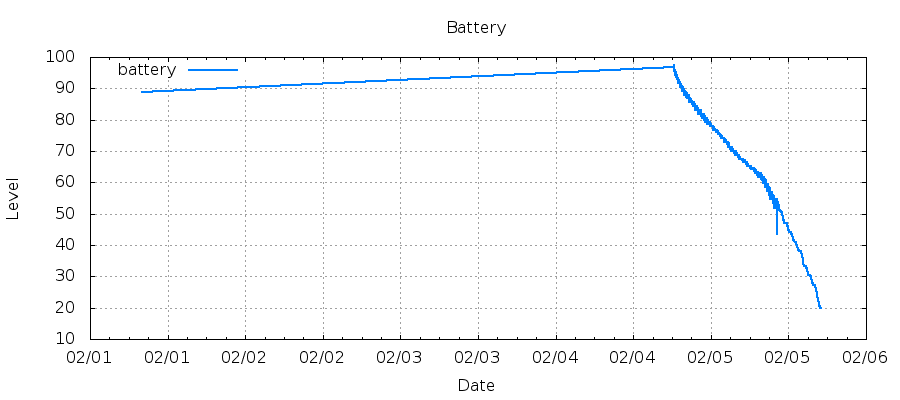

The table this chart was drawn from, first rows:
1485935973, 88.96
1486232089, 96.71
1486232164, 97.34
1486232181, 95.45
1486232198, 96.08
1486232215, 96.08
1486232232, 95.45
1486232249, 96.55
1486232271, 96.08
1486232288, 96.08
1486232305, 95.45
1486232322, 95.45
1486232339, 96.08
1486232356, 95.45
1486232373, 95.45
1486232390, 95.45
1486232407, 95.45
1486232424, 95.45
1486232441, 95.45
1486232458, 95.45
1486232475, 95.45
1486232492, 95.45
1486232509, 95.45
1486232526, 95.45
1486232543, 95.45
1486232560, 95.45
1486232577, 95.45
1486232594, 95.45
1486232610, 95.45
1486232627, 95.45
1486232644, 94.81
1486232661, 94.81
1486232678, 95.92
1486232695, 95.45
1486232712, 94.81
1486232729, 94.81
1486232746, 95.45
1486232763, 95.45
1486232780, 95.45
1486232797, 94.81
1486232814, 95.45
1486232831, 95.45
1486232848, 94.81
1486232865, 94.81
1486232882, 94.81
1486232898, 94.81
1486232915, 94.18
1486232932, 94.81
1486232949, 94.18
1486232966, 94.18
1486232983, 94.18
1486233000, 94.81
1486233017, 94.18
1486233034, 95.29
1486233051, 94.81
1486233068, 94.18
1486233085, 95.29
1486233102, 94.18
1486233119, 94.18
1486233136, 94.18
1486233152, 94.18
... 3,656 more rows
